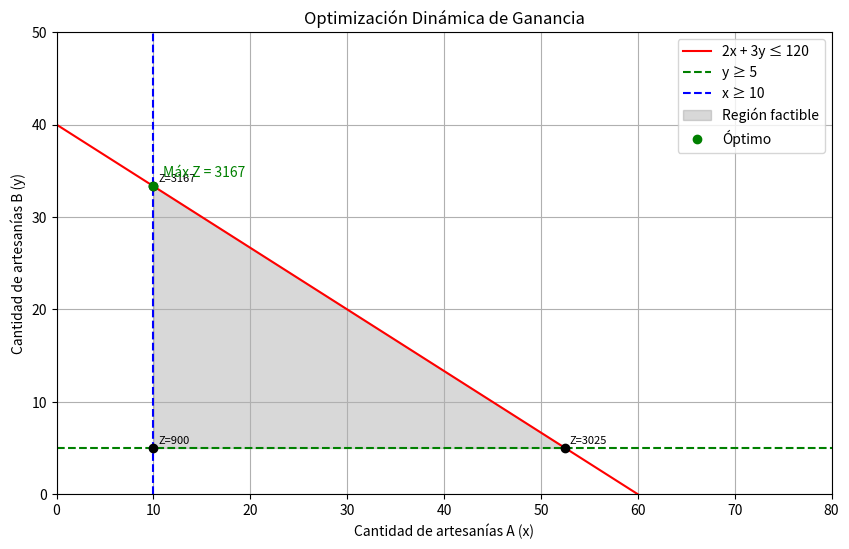

Recreate this plot in Python.
import numpy as np
import matplotlib.pyplot as plt
from itertools import combinations

# [redacted]
#Semana 2 30/04/25

# Coeficientes de la función objetivo: Z = 50x + 80y
def objetivo(x, y):
    return 50 * x + 80 * y

# Restricciones (como funciones implícitas): Ax + By <= C
def restriccion1(x):  # 2x + 3y <= 120 → y <= (120 - 2x) / 3
    return (120 - 2 * x) / 3

def restriccion2(x):  # y >= 5
    return np.full_like(x, 5)

def restriccion3():   # x >= 10
    return 10

# Intersección entre dos líneas: Ax + By = C
def interseccion(a1, b1, c1, a2, b2, c2):
    A = np.array([[a1, b1], [a2, b2]])
    b = np.array([c1, c2])
    if np.linalg.det(A) == 0:
        return None  # Líneas paralelas
    sol = np.linalg.solve(A, b)
    return sol

# Lista de restricciones como (A, B, C) para Ax + By <= C
restricciones = [
    (2, 3, 120),     # 2x + 3y <= 120
    (0, -1, -5),     # y >= 5 → -y <= -5
    (-1, 0, -10),    # x >= 10 → -x <= -10
]

# Buscar intersecciones válidas entre pares de restricciones
puntos_factibles = []
for (r1, r2) in combinations(restricciones, 2):
    punto = interseccion(*r1, *r2)
    if punto is not None:
        x, y = punto
        # Verificar si cumple TODAS las restricciones
        cumple = all(a * x + b * y <= c + 1e-5 for a, b, c in restricciones)
        if cumple:
            puntos_factibles.append((x, y))

# También evaluar puntos extremos de intersección con los ejes si están dentro
# Agregar vértices límites si forman parte del polígono
x_vals = np.linspace(0, 80, 400)
y1 = restriccion1(x_vals)
y2 = restriccion2(x_vals)
x_min = restriccion3()

# Graficar región factible
plt.figure(figsize=(10, 6))
plt.plot(x_vals, y1, label="2x + 3y ≤ 120", color="red")
plt.axhline(5, color="green", linestyle="--", label="y ≥ 5")
plt.axvline(10, color="blue", linestyle="--", label="x ≥ 10")

# Rellenar región factible (visual, no cálculo)
x_fill = np.linspace(10, 60, 400)
y1_fill = np.minimum((120 - 2 * x_fill) / 3, 50)
y2_fill = np.full_like(x_fill, 5)
plt.fill_between(x_fill, y2_fill, y1_fill, where=(y1_fill >= y2_fill), color='gray', alpha=0.3, label='Región factible')

# Evaluar Z en cada punto factible
valores = [(x, y, objetivo(x, y)) for x, y in puntos_factibles]

# Buscar el máximo
mejor = max(valores, key=lambda t: t[2])
x_opt, y_opt, z_opt = mejor

# Graficar los puntos factibles
for x, y, z in valores:
    plt.plot(x, y, 'ko')
    plt.text(x + 0.5, y + 0.5, f"Z={z:.0f}", fontsize=8)

# Marcar solución óptima
plt.plot(x_opt, y_opt, 'go', label="Óptimo")
plt.text(x_opt + 1, y_opt + 1, f"Máx Z = {z_opt:.0f}", fontsize=10, color='green')

# Configurar gráfico
plt.xlabel("Cantidad de artesanías A (x)")
plt.ylabel("Cantidad de artesanías B (y)")
plt.title("Optimización Dinámica de Ganancia")
plt.grid(True)
plt.legend()
plt.xlim(0, 80)
plt.ylim(0, 50)
plt.show()
